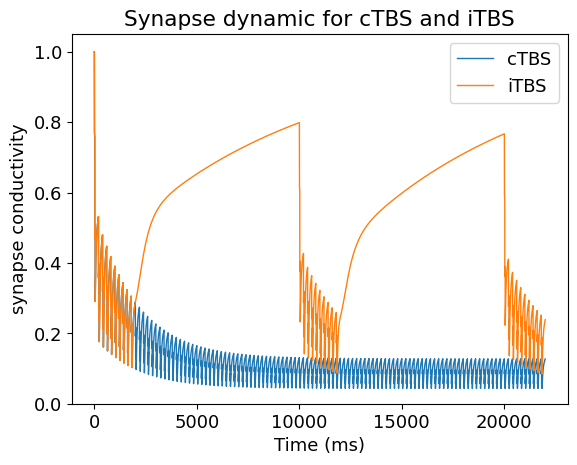

Recreate this plot in Python.
# -*- coding: utf-8 -*-
"""
Created on Sat Jun  4 16:52:46 2022

[redacted]
"""
###############################################################################  Defult parameters

import math
import matplotlib.pyplot as plt
plt.rcParams["font.family"]="Times New Roman"
Data=[]
Stim_Times_iTBS=[]
Stim_Times_cTBS=[]
Stim_Times_50Hz=[]
Time = range (1,22000,1)
###############################################################################
COUNT=0
start_time=2
for sss in range (0,10000,10000):
    for ss in range(0,40000,200):
        for s in range(0,50,20):
            delay=start_time+s+ss+sss
            Stim_Times_cTBS.append(delay)

###############################################################################
for tau_D1 in [380]:
    f = 0.917 ; tau_F = 94 ;  d1 = 0.416  ; d2 = 0.975 ; tau_D2 = 9200 
    F0 = 1; D01 = 1; D02 = 1; t=0; tsyn = t ; variable  =[]
    for t in Time:
        F  = 1 + (F0-1) * math.exp(-(t - tsyn)/tau_F)
        D1 = 1 - (1-D01)* math.exp(-(t - tsyn)/tau_D1)
        D2 = 1 - (1-D02)* math.exp(-(t - tsyn)/tau_D2) 
        if t in Stim_Times_cTBS :
            tsyn=t
            F0=F
            D01=D1
            D02=D2
            F0=F0+f
            D01=D01*d1
            D02=D02*d2
        A=F*D1*D2
        variable.append(A)
    Data.append(variable)
# #############################################################################
###############################################################################
COUNT=0
start_time=5
for sss in range (0,200000,10000):
    for ss in range(0,2000,200):
        for s in range(0,50,20):
            delay=start_time+s+ss+sss
            Stim_Times_iTBS.append(delay)

###############################################################################
for tau_D1 in [380]:
    f = 0.917 ; tau_F = 94 ;  d1 = 0.416  ; d2 = 0.975 ; tau_D2 = 9200 
    F0 = 1; D01 = 1; D02 = 1; t=0; tsyn = t ; variable  =[]
    for t in Time:
        F  = 1 + (F0-1) * math.exp(-(t - tsyn)/tau_F)
        D1 = 1 - (1-D01)* math.exp(-(t - tsyn)/tau_D1)
        D2 = 1 - (1-D02)* math.exp(-(t - tsyn)/tau_D2) 
        if t in Stim_Times_iTBS :
            tsyn=t
            F0=F
            D01=D1
            D02=D2
            F0=F0+f
            D01=D01*d1
            D02=D02*d2
        A=F*D1*D2
        variable.append(A)
    Data.append(variable)

###############################################################################
plt.figure()   
plt.rcParams['font.size'] = '13'
# plt.plot(Time, Data[2], label = "50 Hz", linewidth=1,color='red')
# plt.plot(Time, Data[2], label = "50 Hz", linewidth=1,color='red')
plt.plot(Time, Data[0], label = "cTBS",linewidth=1) #, color='red')
plt.plot(Time, Data[1], label = "iTBS",linewidth=1) #, color='blue')
plt.ylim([0, 1.05])
plt.legend()
plt.legend(loc='upper right')
plt.xlabel('Time (ms)')
plt.ylabel('synapse conductivity')
plt.title('Synapse dynamic for cTBS and iTBS')
plt.savefig('Synapse dynamic for cTBS and iTBS.png',dpi=600)